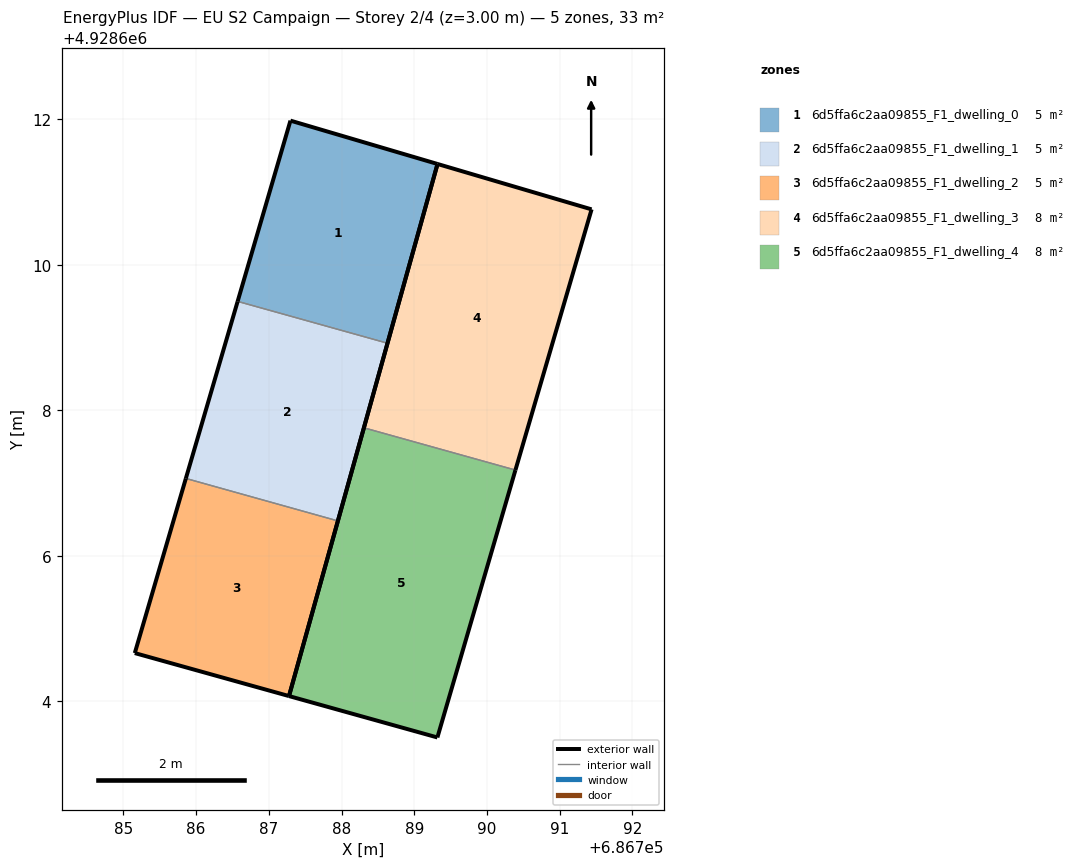
=== STOREY PLAN SPEC (per zone: floor XY polygon, exterior-wall plan segments, windows/doors) ===
zone 1: 6d5ffa6c2aa09855_F1_dwelling_0  (5.5 m²)
  floor: (686788.63, 4928608.92) (686789.32, 4928611.39) (686787.30, 4928611.98) (686786.57, 4928609.50)
  exterior wall: (686786.57, 4928609.50) – (686787.30, 4928611.98)  [2.6 m]
  exterior wall: (686787.30, 4928611.98) – (686789.32, 4928611.39)  [2.1 m]
  exterior wall: (686789.32, 4928611.39) – (686788.63, 4928608.92)  [2.6 m]
  interior walls: 1
zone 2: 6d5ffa6c2aa09855_F1_dwelling_1  (5.5 m²)
  floor: (686787.95, 4928606.48) (686788.63, 4928608.92) (686786.57, 4928609.50) (686785.86, 4928607.07)
  exterior wall: (686785.86, 4928607.07) – (686786.57, 4928609.50)  [2.5 m]
  exterior wall: (686788.63, 4928608.92) – (686787.95, 4928606.48)  [2.5 m]
  interior walls: 2
zone 3: 6d5ffa6c2aa09855_F1_dwelling_2  (5.5 m²)
  floor: (686787.28, 4928604.07) (686787.95, 4928606.48) (686785.86, 4928607.07) (686785.16, 4928604.66)
  exterior wall: (686787.28, 4928604.07) – (686785.16, 4928604.66)  [2.2 m]
  exterior wall: (686785.16, 4928604.66) – (686785.86, 4928607.07)  [2.5 m]
  exterior wall: (686787.95, 4928606.48) – (686787.28, 4928604.07)  [2.5 m]
  interior walls: 1
zone 4: 6d5ffa6c2aa09855_F1_dwelling_3  (8.2 m²)
  floor: (686790.39, 4928607.18) (686791.44, 4928610.76) (686789.32, 4928611.39) (686788.31, 4928607.76)
  exterior wall: (686788.31, 4928607.76) – (686789.32, 4928611.39)  [3.8 m]
  exterior wall: (686789.32, 4928611.39) – (686791.44, 4928610.76)  [2.2 m]
  exterior wall: (686791.44, 4928610.76) – (686790.39, 4928607.18)  [3.7 m]
  interior walls: 1
zone 5: 6d5ffa6c2aa09855_F1_dwelling_4  (8.2 m²)
  floor: (686789.32, 4928603.50) (686790.39, 4928607.18) (686788.31, 4928607.76) (686787.28, 4928604.07)
  exterior wall: (686790.39, 4928607.18) – (686789.32, 4928603.50)  [3.8 m]
  exterior wall: (686789.32, 4928603.50) – (686787.28, 4928604.07)  [2.1 m]
  exterior wall: (686787.28, 4928604.07) – (686788.31, 4928607.76)  [3.8 m]
  interior walls: 1

=== DERIVED (storey summary) ===
Building: EU S2 Campaign
Storey: 2 of 4  (floor level z = 3.00 m)
Storey gross floor area: 32.8 m²
Zones on this storey: 5
  - 6d5ffa6c2aa09855_F1_dwelling_0: floor 5.5 m²; exterior wall 7.3 m (21.8 m²); WWR 0.0%
  - 6d5ffa6c2aa09855_F1_dwelling_1: floor 5.5 m²; exterior wall 5.1 m (15.2 m²); WWR 0.0%
  - 6d5ffa6c2aa09855_F1_dwelling_2: floor 5.5 m²; exterior wall 7.2 m (21.6 m²); WWR 0.0%
  - 6d5ffa6c2aa09855_F1_dwelling_3: floor 8.2 m²; exterior wall 9.7 m (29.1 m²); WWR 0.0%
  - 6d5ffa6c2aa09855_F1_dwelling_4: floor 8.2 m²; exterior wall 9.8 m (29.3 m²); WWR 0.0%
Zone adjacency (shared interzone walls):
  - 6d5ffa6c2aa09855_F1_dwelling_0 ↔ 6d5ffa6c2aa09855_F1_dwelling_1
  - 6d5ffa6c2aa09855_F1_dwelling_1 ↔ 6d5ffa6c2aa09855_F1_dwelling_2
  - 6d5ffa6c2aa09855_F1_dwelling_3 ↔ 6d5ffa6c2aa09855_F1_dwelling_4